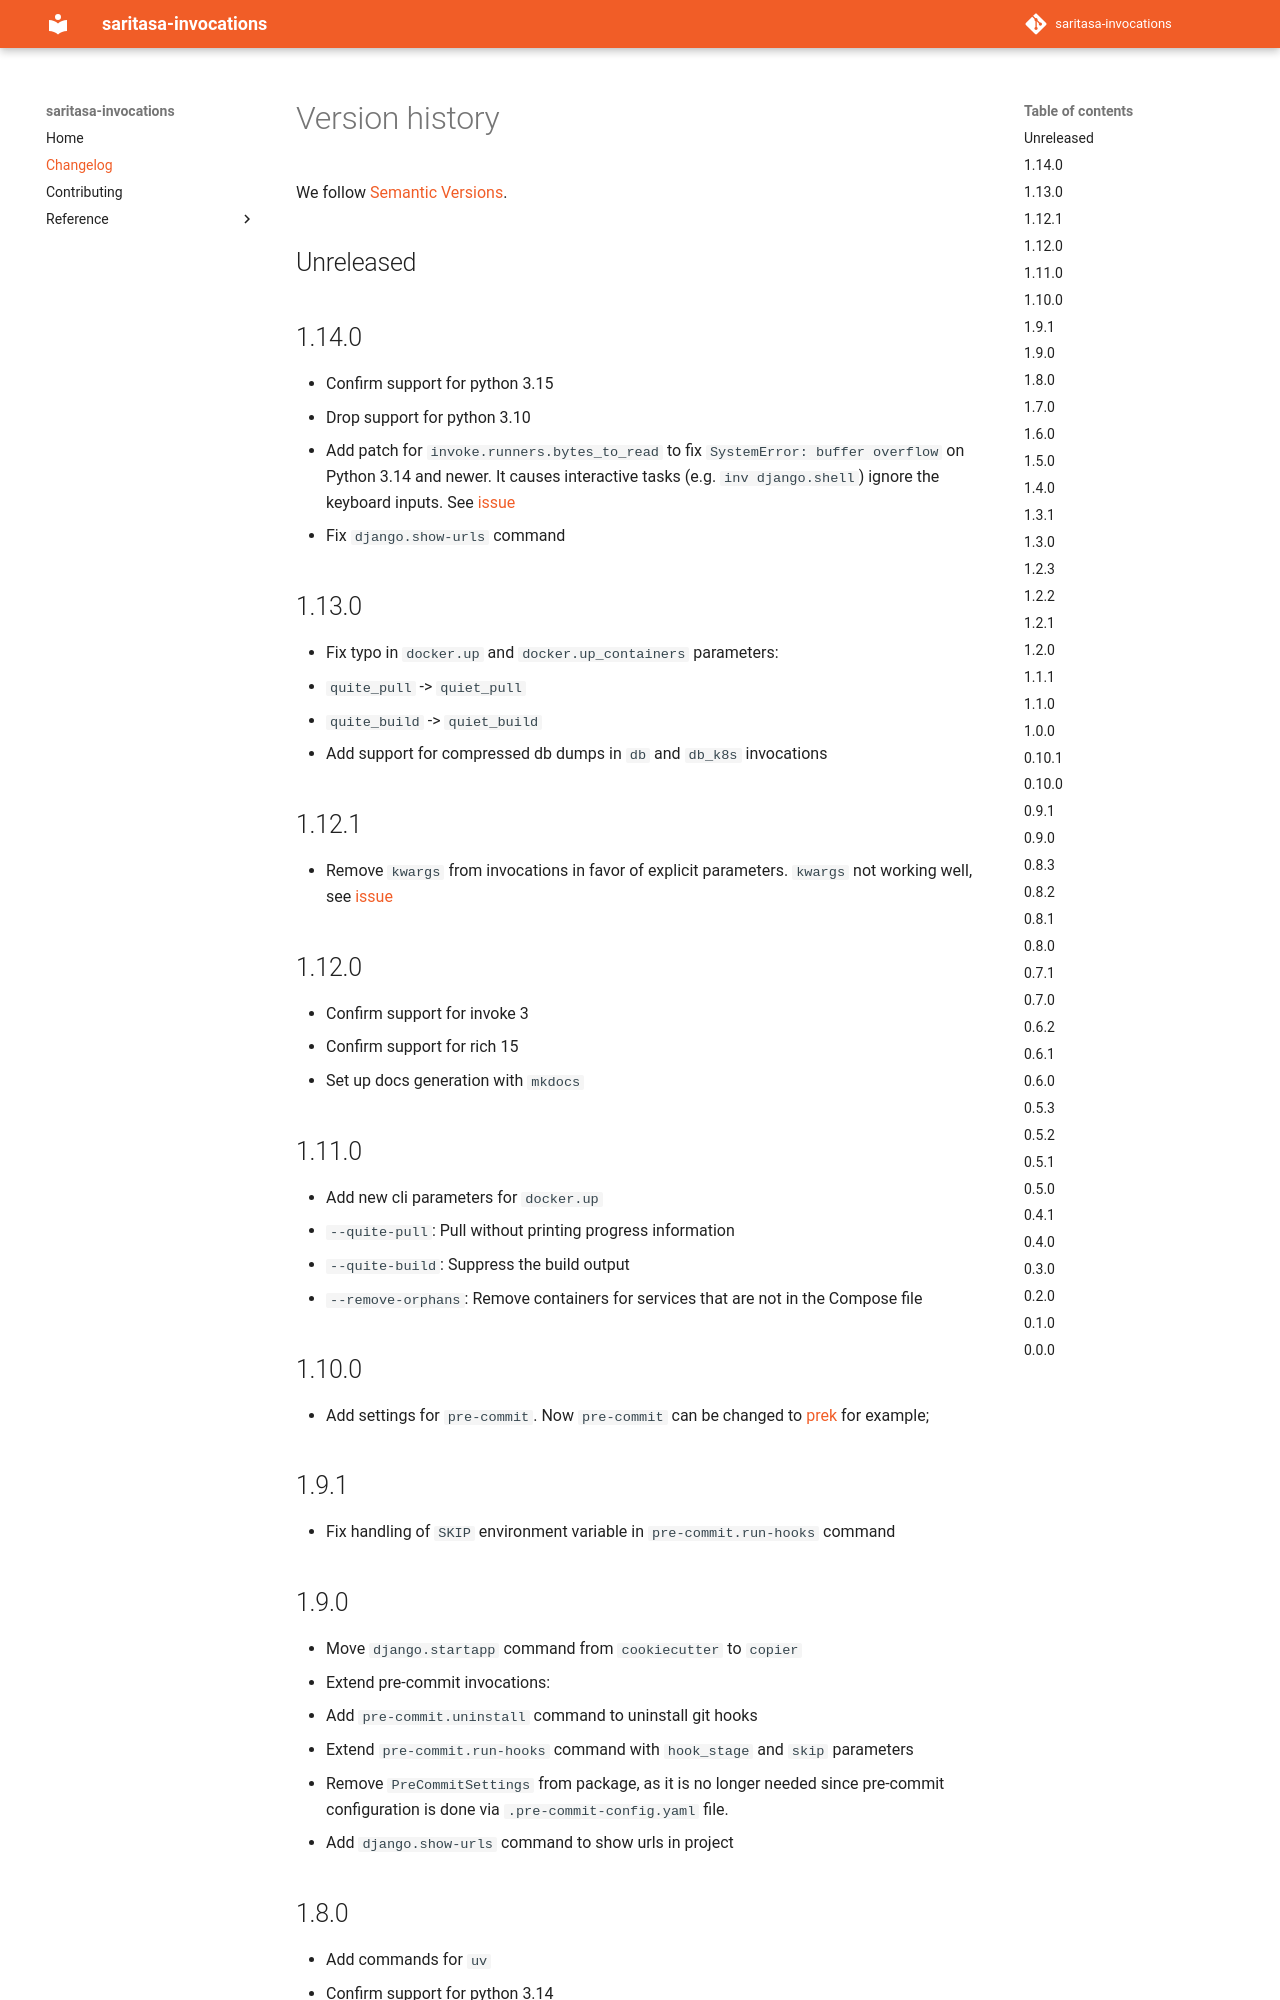

repository: saritasa-nest/saritasa-invocations · page: 1.14.0/changelog/index.html · generator: mkdocs

# Version history

We follow [Semantic Versions](https://semver.org/).

## Unreleased

## 1.14.0

- Confirm support for python 3.15
- Drop support for python 3.10
- Add patch for `invoke.runners.bytes_to_read` to fix `SystemError: buffer overflow` on Python 3.14 and newer.
  It causes interactive tasks (e.g. `inv django.shell`) ignore the keyboard inputs.
  See [issue](https://github.com/pyinvoke/invoke/issues/1052)
- Fix `django.show-urls` command

## 1.13.0

- Fix typo in `docker.up` and `docker.up_containers` parameters:
  - `quite_pull` -> `quiet_pull`
  - `quite_build` -> `quiet_build`
- Add support for compressed db dumps in `db` and `db_k8s` invocations

## 1.12.1

- Remove `kwargs` from invocations in favor of explicit parameters. `kwargs` not
working well, see [issue](https://github.com/saritasa-nest/saritasa-invocations/issues/205)

## 1.12.0

- Confirm support for invoke 3
- Confirm support for rich 15
- Set up docs generation with `mkdocs`

## 1.11.0

- Add new cli parameters for `docker.up`
  - `--quite-pull`: Pull without printing progress information
  - `--quite-build`: Suppress the build output
  - `--remove-orphans`: Remove containers for services that are not in the Compose file

## 1.10.0

- Add settings for `pre-commit`. Now `pre-commit` can be changed to [prek](https://github.com/j178/prek) for example;

## 1.9.1

- Fix handling of `SKIP` environment variable in `pre-commit.run-hooks` command
